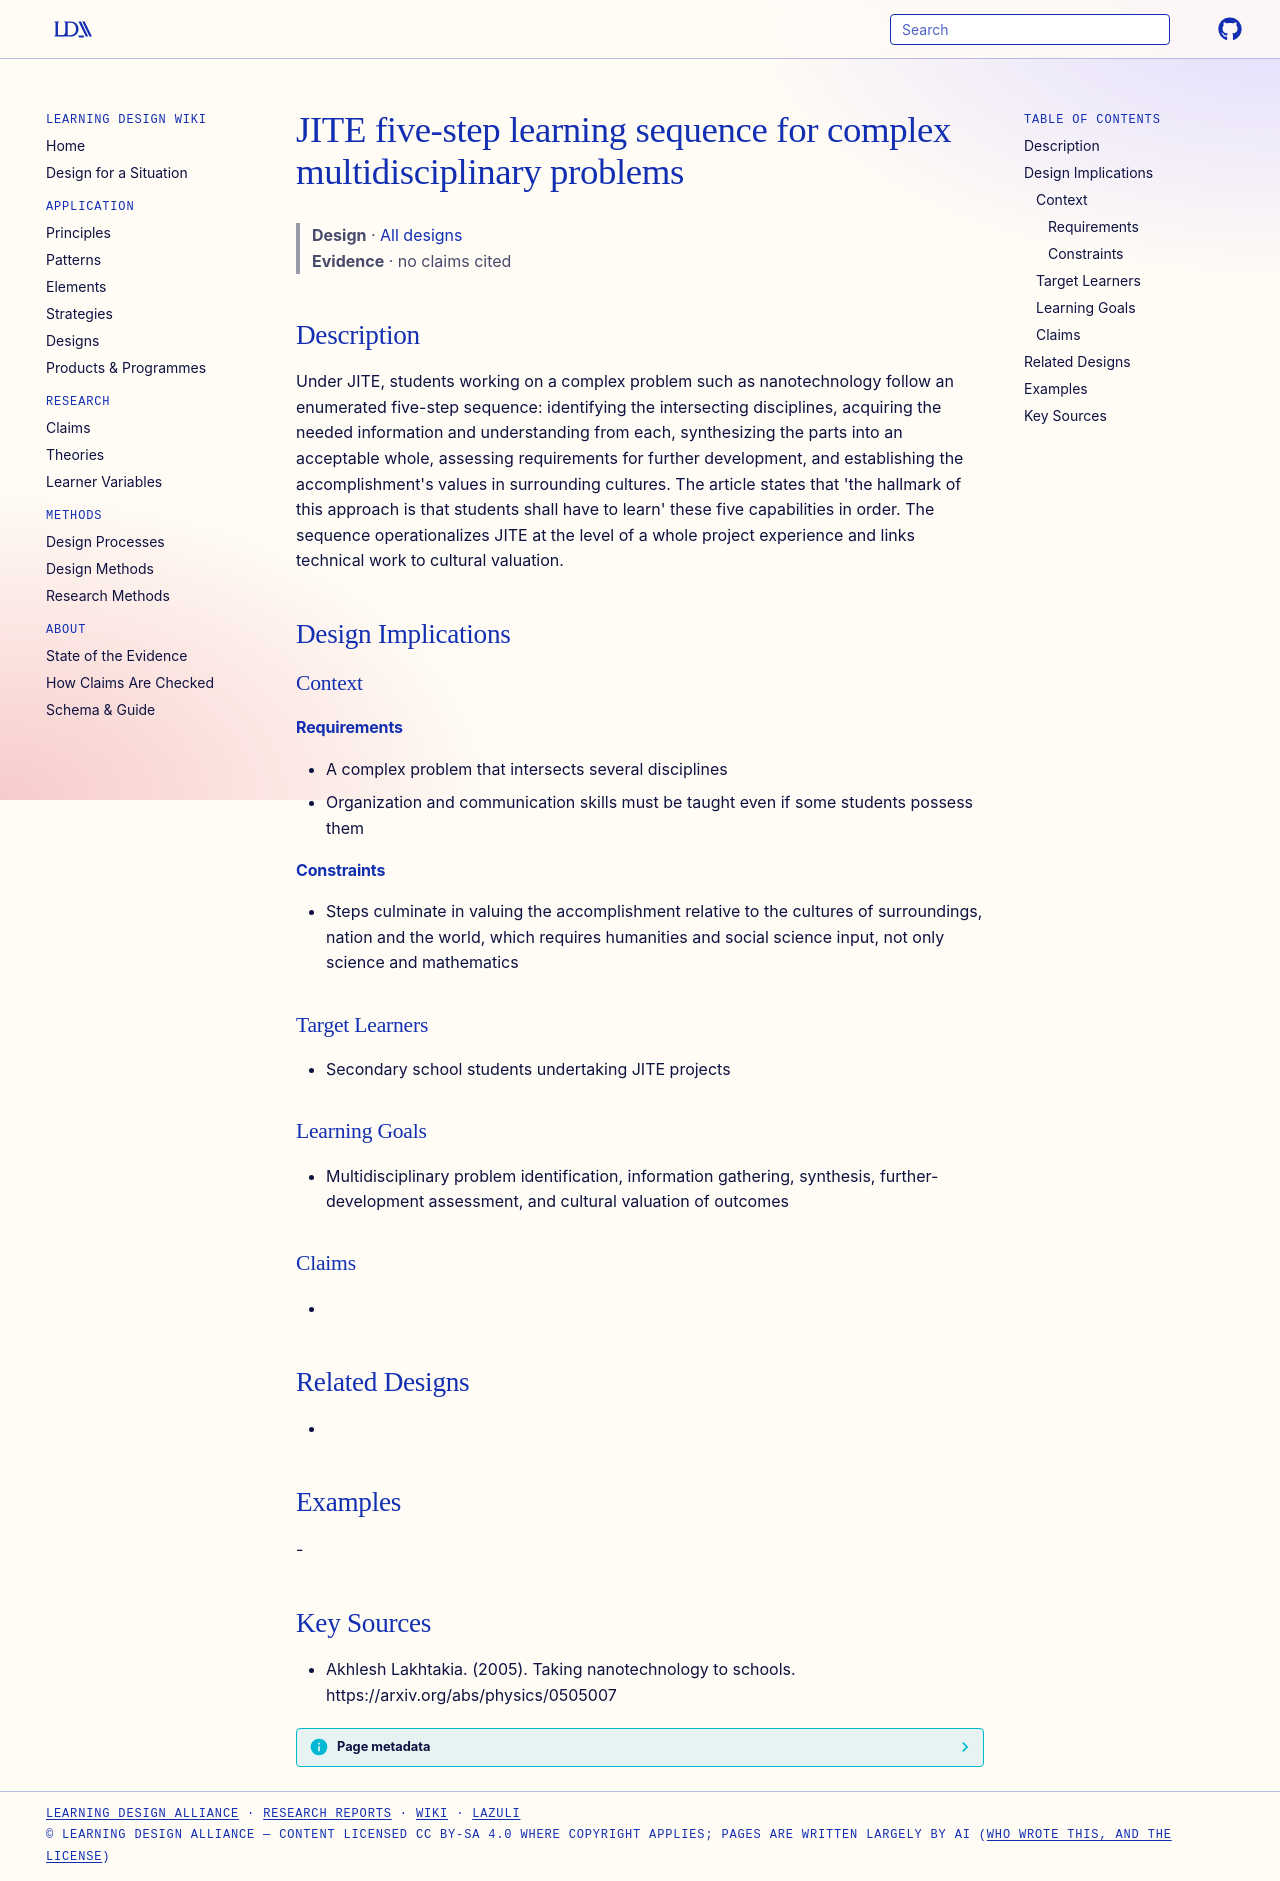

repository: Learning-Design-Alliance/learning-wiki · page: designs/jite-five-step-problem-solving-sequence/index.html · generator: mkdocs

---
type: design
id: jite-five-step-problem-solving-sequence
title: JITE five-step learning sequence for complex multidisciplinary problems
description: "Under JITE, students working on a complex problem such as nanotechnology follow an enumerated five-step sequence: identifying the intersecting disciplines, acquiring the needed information and understanding from each,..."
status: review
generated:
  by: "process:settle-candidates"
  at: 2026-11-22
sources:
  - id: akhlesh-lakhtakia-2005
    resource: "https://arxiv.org/abs/physics/0505007"
    title: "Akhlesh Lakhtakia. (2005). Taking nanotechnology to schools. https://arxiv.org/abs/physics/0505007"
    author: Akhlesh Lakhtakia
---

# JITE five-step learning sequence for complex multidisciplinary problems

> **Design** · [All designs](index.md)
> **Evidence** · no claims cited

## Description
Under JITE, students working on a complex problem such as nanotechnology follow an enumerated five-step sequence: identifying the intersecting disciplines, acquiring the needed information and understanding from each, synthesizing the parts into an acceptable whole, assessing requirements for further development, and establishing the accomplishment's values in surrounding cultures. The article states that 'the hallmark of this approach is that students shall have to learn' these five capabilities in order. The sequence operationalizes JITE at the level of a whole project experience and links technical work to cultural valuation.

## Design Implications

### Context
#### Requirements
- A complex problem that intersects several disciplines
- Organization and communication skills must be taught even if some students possess them
#### Constraints
- Steps culminate in valuing the accomplishment relative to the cultures of surroundings, nation and the world, which requires humanities and social science input, not only science and mathematics

### Target Learners
- Secondary school students undertaking JITE projects

### Learning Goals
- Multidisciplinary problem identification, information gathering, synthesis, further-development assessment, and cultural valuation of outcomes

### Claims
- 

## Related Designs
- 

## Examples
-

## Key Sources
- Akhlesh Lakhtakia. (2005). Taking nanotechnology to schools. https://arxiv.org/abs/physics/0505007
